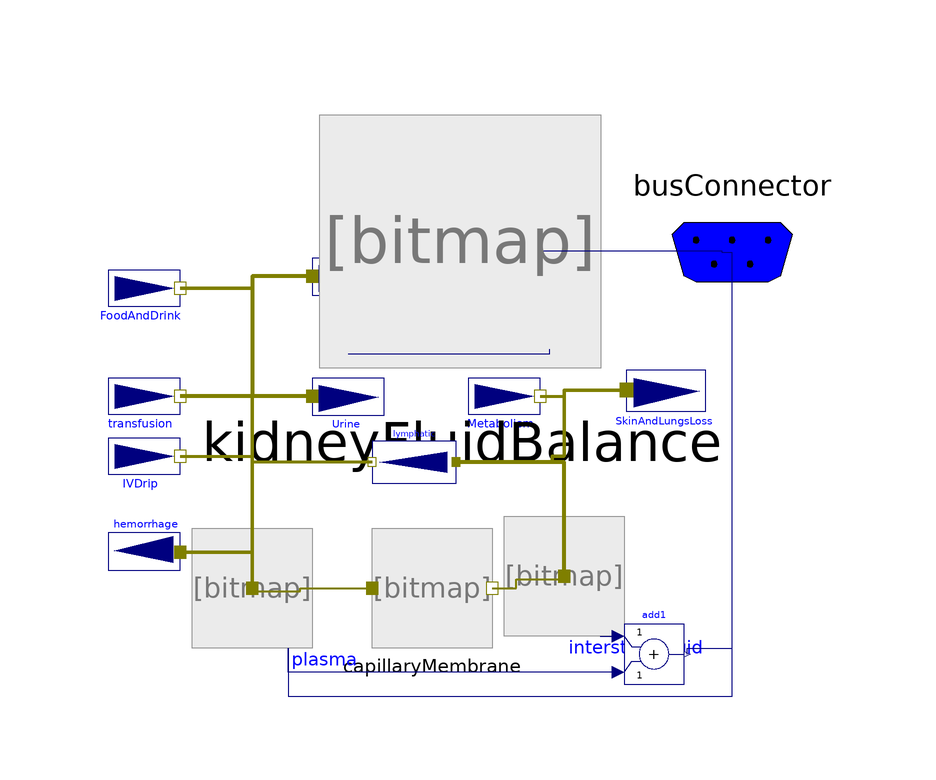

The component connection diagram of the Modelica model below, drawn from its own Placement and Line annotations.

model Plasma2

      Physiolibrary.Osmotic.Sources.SolventInflux transfusion(
          useSolutionFlowInput=false) annotation (Placement(transformation(
              extent={{-44,-38},{-24,-18}})));
      Physiolibrary.Osmotic.Sources.SolventOutflux hemorrhage(
          useSolutionFlowInput=false) annotation (Placement(transformation(
            extent={{-10,-10},{10,10}},
            rotation=180,
            origin={-34,-54})));
      Physiolibrary.Osmotic.Sources.SolventInflux IVDrip(
          useSolutionFlowInput=false) annotation (Placement(transformation(
              extent={{-44,-48},{-24,-28}})));
      Physiolibrary.Osmotic.Sources.SolventInflux FoodAndDrink(
          useSolutionFlowInput=false, SolutionFlow(displayUnit="l/day")=
          2.4305555555556e-08) annotation (Placement(transformation(
            extent={{-10,-10},{10,10}},
            rotation=0,
            origin={-34,-10})));
      Physiolibrary.Osmotic.Sources.SolventInflux Metabolism(
          useSolutionFlowInput=false, SolutionFlow(displayUnit="ml/day")=
          3.4722222222222e-09) annotation (Placement(transformation(
            extent={{-10,-10},{10,10}},
            rotation=0,
            origin={26,-28})));
      Physiolibrary.Osmotic.Sources.SolventOutflux SkinAndLungsLoss(
          useSolutionFlowInput=false, SolutionFlow(displayUnit="ml/day")=
          1.0416666666667e-08) annotation (Placement(transformation(
            extent={{-11,-11},{11,11}},
            rotation=0,
            origin={53,-27})));
      Physiolibrary.Osmotic.Sources.SolventOutflux Urine(SolutionFlow(
            displayUnit="ml/day") = 1.7361111111111e-08,
          useSolutionFlowInput=true) annotation (Placement(transformation(
            extent={{-10,-10},{10,10}},
            rotation=0,
            origin={0,-28})));
      Physiolibrary.Osmotic.Sources.SolventOutflux Feces(
          useSolutionFlowInput=false, SolutionFlow(displayUnit="ml/day")=
          1.1574074074074e-09) annotation (Placement(transformation(
            extent={{-10,-10},{10,10}},
            rotation=0,
            origin={0,-8})));
      Physiolibrary.Osmotic.Components.Membrane capillaryMembrane(
        HydraulicPressureIn(displayUnit="mmHg") = 2359.8062572455,
        cond(displayUnit="m3/(Pa.s)") = 3.7265559293265e-11,
        HydraulicPressureOut=-549.2882361498,
        T(displayUnit="K"))
        annotation (Placement(transformation(extent={{4,-70},{24,-50}})));
      Physiolibrary.Osmotic.Components.OsmoticCell interstitialFluid(
        NumberOfMembraneTypes=2,
        volume_start=0.01175,
        ImpermeableSolutes={0.0061,3.1})
        annotation (Placement(transformation(extent={{26,-68},{46,-48}})));
      Modelica.Blocks.Math.Add add1
        annotation (Placement(transformation(extent={{46,-76},{56,-66}})));
      KidneyFluidBalance kidneyFluidBalance(
        Kud(displayUnit="ml/min"),
        Kuo(displayUnit="m3/s"),
        Jun(displayUnit="m3/s"))
        annotation (Placement(transformation(extent={{-10,-28},{48,24}})));
      Physiolibrary.Osmotic.Components.SolventFlux lymphatic(SolutionFlow(
            displayUnit="l/day") = 3.45e-08) annotation (Placement(
            transformation(
            extent={{-7,-7},{7,7}},
            rotation=180,
            origin={11,-39})));
      Physiolibrary.Types.BusConnector busConnector
        annotation (Placement(transformation(extent={{44,-24},{84,16}})));
      Physiolibrary.Osmotic.Components.OsmoticCell plasma(
        Simulation=Physiolibrary.Types.SimulationType.NoInit,
        NumberOfMembraneTypes=2,
        ImpermeableSolutes(displayUnit="mmol") = {0.00356,0.82})
        annotation (Placement(transformation(extent={{-26,-70},{-6,-50}})));
    equation
      connect(capillaryMembrane.q_out, interstitialFluid.q_in[1])
        annotation (Line(
          points={{24,-60},{28,-60},{28,-58.5},{36,-58.5}},
          color={127,127,0},
          thickness=1,
          smooth=Smooth.None));
      connect(interstitialFluid.volume, add1.u1) annotation (Line(
          points={{42,-68},{45,-68}},
          color={0,0,127},
          smooth=Smooth.None));
      connect(interstitialFluid.q_in[1], lymphatic.q_in) annotation (Line(
          points={{36,-58.5},{36,-39},{18,-39}},
          color={127,127,0},
          thickness=1,
          smooth=Smooth.None));
      connect(kidneyFluidBalance.urineoutflowrate, Urine.solutionFlow)
        annotation (Line(
          points={{33.5,-20.2},{33.5,-21},{0,-21}},
          color={0,0,127},
          smooth=Smooth.None));
      connect(plasma.q_in[1], capillaryMembrane.q_in) annotation (Line(
          points={{-16,-60.5},{-8,-60.5},{-8,-60},{4,-60}},
          color={127,127,0},
          thickness=1,
          smooth=Smooth.None));
      connect(plasma.q_in[1], transfusion.q_out) annotation (Line(
          points={{-16,-60.5},{-16,-28},{-28,-28}},
          color={127,127,0},
          thickness=1,
          smooth=Smooth.None));
      connect(lymphatic.q_out, transfusion.q_out) annotation (Line(
          points={{4,-39},{-16,-39},{-16,-28},{-28,-28}},
          color={127,127,0},
          thickness=1,
          smooth=Smooth.None));
      connect(IVDrip.q_out, transfusion.q_out) annotation (Line(
          points={{-28,-38},{-16,-38},{-16,-28},{-28,-28}},
          color={127,127,0},
          thickness=1,
          smooth=Smooth.None));
      connect(hemorrhage.q_in, transfusion.q_out) annotation (Line(
          points={{-28,-54},{-16,-54},{-16,-28},{-28,-28}},
          color={127,127,0},
          thickness=1,
          smooth=Smooth.None));
      connect(FoodAndDrink.q_out, transfusion.q_out) annotation (Line(
          points={{-28,-10},{-16,-10},{-16,-28},{-28,-28}},
          color={127,127,0},
          thickness=1,
          smooth=Smooth.None));
      connect(Feces.q_in, transfusion.q_out) annotation (Line(
          points={{-6,-8},{-16,-8},{-16,-28},{-28,-28}},
          color={127,127,0},
          thickness=1,
          smooth=Smooth.None));
      connect(Urine.q_in, transfusion.q_out) annotation (Line(
          points={{-6,-28},{-28,-28}},
          color={127,127,0},
          thickness=1,
          smooth=Smooth.None));
      connect(kidneyFluidBalance.plasmaticVolume, busConnector.plasmaVolume)
        annotation (Line(
          points={{32.63,-3.82},{62.315,-3.82},{62.315,-4},{64,-4}},
          color={0,0,127},
          smooth=Smooth.None), Text(
          string="%second",
          index=1,
          extent={{6,3},{6,3}}));
      connect(plasma.volume, busConnector.plasmaVolume) annotation (Line(
          points={{-10,-70},{-10,-78},{64,-78},{64,-4}},
          color={0,0,127},
          smooth=Smooth.None), Text(
          string="%second",
          index=1,
          extent={{6,3},{6,3}}));
      connect(add1.u2, plasma.volume) annotation (Line(
          points={{45,-74},{-10,-74},{-10,-70}},
          color={0,0,127},
          smooth=Smooth.None));
      connect(add1.y, busConnector.ecfvolume) annotation (Line(
          points={{56.5,-71},{56.5,-70},{64,-70},{64,-4}},
          color={0,0,127},
          smooth=Smooth.None), Text(
          string="%second",
          index=1,
          extent={{6,3},{6,3}}));
      connect(Metabolism.q_out, lymphatic.q_in) annotation (Line(
          points={{32,-28},{36,-28},{36,-38},{34,-38},{34,-39},{18,-39}},
          color={127,127,0},
          thickness=1,
          smooth=Smooth.None));
      connect(SkinAndLungsLoss.q_in, lymphatic.q_in) annotation (Line(
          points={{46.4,-27},{36,-27},{36,-38},{34,-38},{34,-39},{18,-39}},
          color={127,127,0},
          thickness=1,
          smooth=Smooth.None));

      annotation (Icon(coordinateSystem(preserveAspectRatio=false, extent={
                {-100,-100},{100,100}}), graphics={Bitmap(extent={{-72,-72},
              {80,78}}, fileName=
              "modelica://Cardiovascular/Resources/Icons/plazma.png"),Text(
                      extent={{-100,-62},{96,-98}},
                      lineColor={0,0,255},
                      textString="%name")}), Diagram(coordinateSystem(
              preserveAspectRatio=false, extent={{-100,-100},{100,100}}),
            graphics));
    end Plasma2;